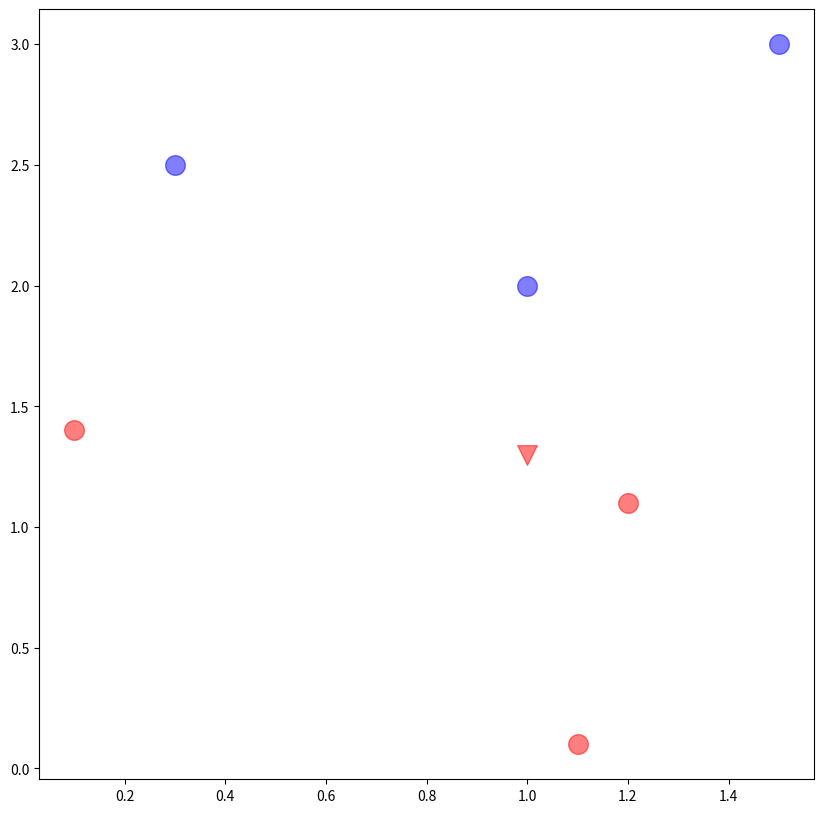

Source code (Python):
import matplotlib.pyplot as plt
import numpy as np

plt.figure(figsize=(10,10))

def calculate_distant(input, dataSet, label):
    dist = []
    for i in range(len(dataSet)):
        x_square_dist = (dataSet[i][0] - input[0]) ** 2
        y_square_dist = (dataSet[i][1] - input[1]) ** 2
        dist.append(x_square_dist + y_square_dist)

    return np.array(dist)

dataSet = [[1.0,2.0], [1.5, 3.0], [1.1, 0.1], [1.2,1.1], [0.1,1.4], [0.3,2.5]]
labels = ['A','A','B','B','B','A']

input = [1, 1.3]
dist = calculate_distant(input, dataSet, labels)
Ad = 0
Bd = 0
k = 6

k_dist_sorted_index = dist.argsort()[:k]

for i in k_dist_sorted_index:
    if labels[i] == 'A':
        Ad += dist[i]
        plt.scatter(dataSet[i][0], dataSet[i][1],s=200, c='b', alpha=0.5)
    elif labels[i] == 'B':
        Bd += dist[i]
        plt.scatter(dataSet[i][0], dataSet[i][1],s=200, c='r', alpha=0.5)

if Ad < Bd:
    plt.scatter(input[0], input[1],s=200, c='b', marker='v', alpha=0.5)
else:
    plt.scatter(input[0], input[1],s=200, c='r', marker='v', alpha=0.5)

plt.show()